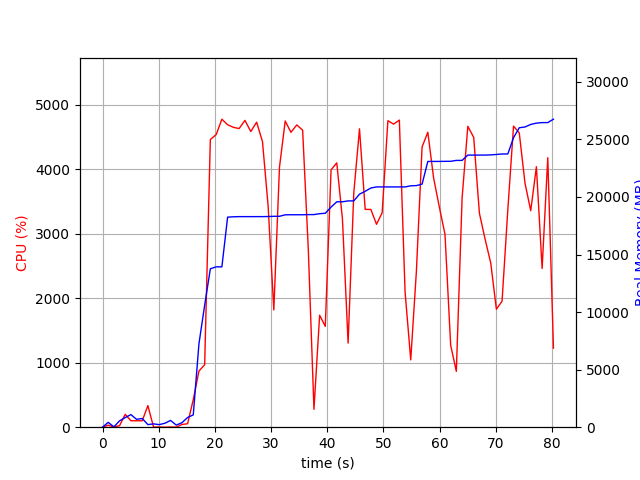

Values plotted in this chart, from the file beside it:
elapsed_time, nproc, cpu, mem_real, mem_virtual
3.647804260253906e-05, 1, 0.0, 6.988, 3185
1.007, 2, 30.8, 421.4, 937.6
2.02, 2, 3.9, 32, 68.04
3.029, 4, 23.8, 551.4, 2084
4.038, 4, 199.4, 836.7, 2402
5.046, 8, 100.2, 1093, 3219
6.055, 3, 100.0, 683.3, 1936
7.064, 3, 99.2, 758.8, 2054
8.072, 4, 335.2, 226.7, 1421
9.08, 3, 2.0, 287.6, 1482
10.09, 3, 3.0, 222.2, 1414
11.1, 3, 0.0, 344.5, 1550
12.11, 5, 3.0, 588.9, 2301
13.12, 3, 1.0, 184.8, 1396
14.13, 1, 42.5, 388.5, 1639
15.14, 2, 53.3, 841.2, 3804
16.15, 1, 428.4, 1069, 7230
17.16, 1, 871.0, 7249, 14990
18.18, 1, 969.1, 10597, 23182
19.19, 1, 4463, 13761, 23182
20.23, 1, 4538, 13931, 23182
21.25, 1, 4778, 13931, 23182
22.27, 1, 4692, 18249, 24491
23.29, 1, 4652, 18277, 24491
24.31, 1, 4632, 18293, 24491
25.35, 1, 4760, 18293, 24491
26.39, 1, 4586, 18293, 24491
27.43, 1, 4732, 18293, 24491
28.47, 1, 4430, 18293, 24491
29.48, 1, 3428, 18302, 24493
30.49, 1, 1819, 18320, 24493
31.5, 1, 4034, 18322, 24493
32.52, 1, 4750, 18449, 24645
33.54, 1, 4574, 18455, 24645
34.58, 1, 4689, 18455, 24645
35.62, 1, 4607, 18455, 24645
36.63, 1, 2762, 18468, 24645
37.64, 1, 277.6, 18469, 24645
38.65, 1, 1737, 18548, 24645
39.66, 1, 1564, 18585, 24645
40.69, 1, 3992, 19122, 25474
41.7, 1, 4100, 19579, 25960
42.71, 1, 3230, 19581, 25960
43.72, 1, 1304, 19659, 26056
44.73, 1, 3633, 19659, 26056
45.75, 1, 4629, 20244, 26444
46.76, 1, 3379, 20493, 26444
47.77, 1, 3378, 20777, 26444
48.78, 1, 3148, 20873, 26444
49.78, 1, 3327, 20873, 26444
50.8, 1, 4755, 20873, 26444
51.82, 1, 4701, 20873, 26444
52.84, 1, 4765, 20873, 26444
53.86, 1, 2101, 20873, 26444
54.87, 1, 1044, 20969, 26556
55.88, 1, 2419, 20989, 26556
56.89, 1, 4347, 21110, 26682
57.91, 1, 4576, 23086, 37056
58.93, 1, 3871, 23088, 37056
59.96, 1, 3416, 23088, 37056
... 20 more rows
